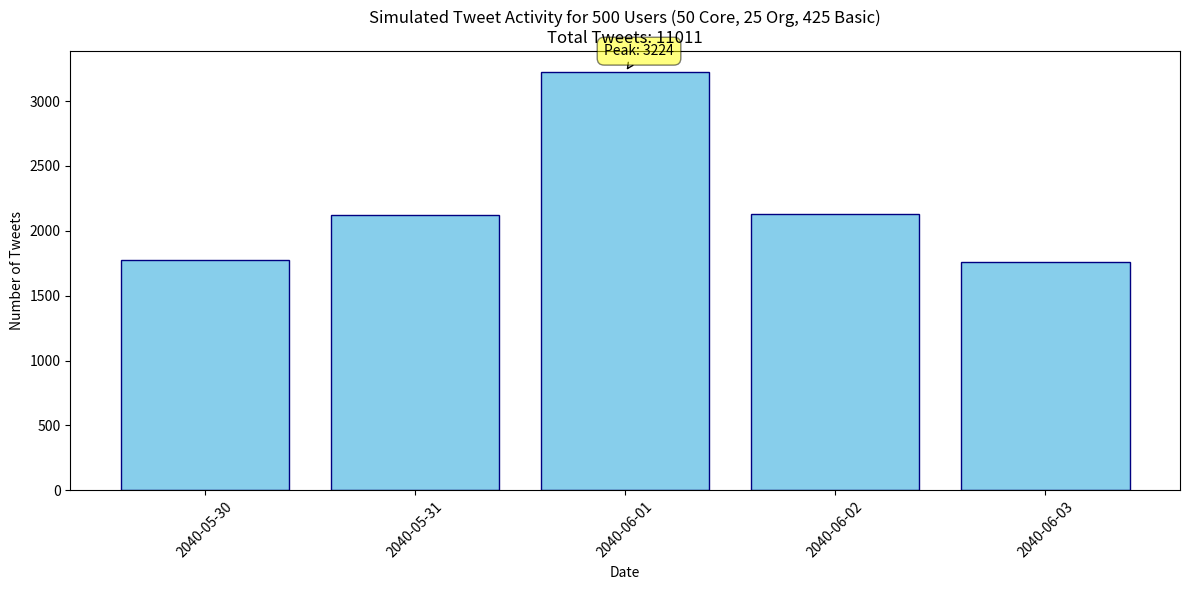
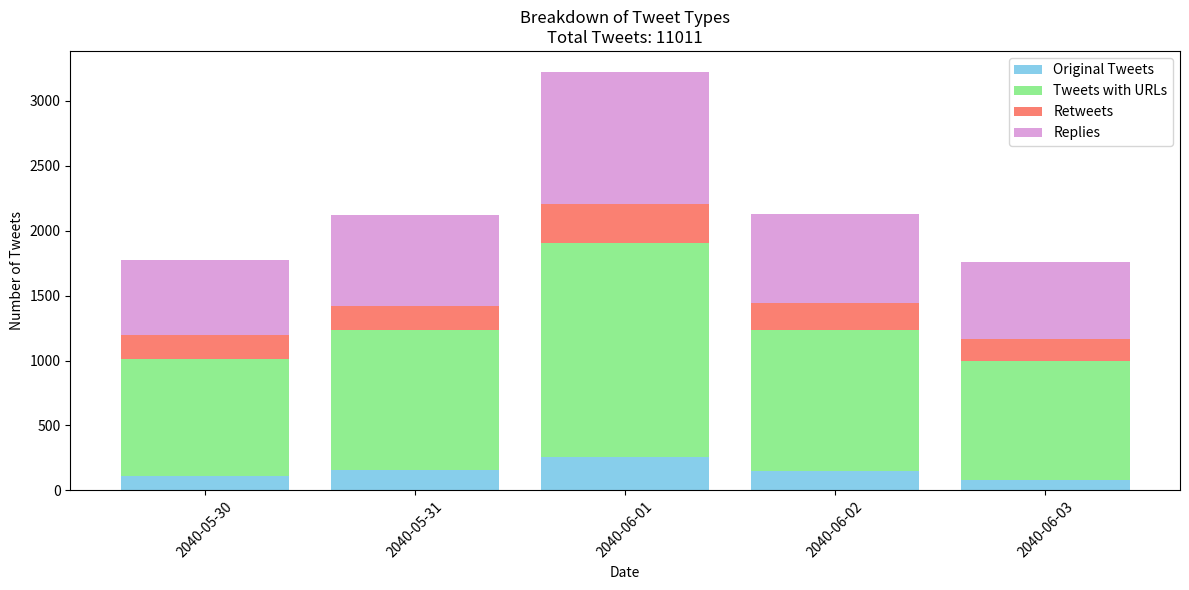

The matplotlib source for these figures, in order:
# ## V2 Adjusted probabilities ##
# # probabilities are adopted from the following paper (with some modification to match the number of required tweets): doi:10.1371/journal.pone.0165387
import numpy as np
from datetime import datetime, timedelta
import random
import matplotlib.pyplot as plt

## Calculations for user probabilities:
"""
For the Brazilian protest (May 1 to Aug 1, 2013):
Total days: 92 days

For Individuals:
Mean Tweets: 182.611
Mean Prop. of Tweets with URL: 0.522
Mean Prop. Retweet: 0.1
Mean Prop. Replies: 0.341
Daily averages:
Tweets per day: 182.611 / 92 = 1.985 tweets/day
Tweets with URL per day: 1.985 * 0.522 = 1.036 tweets with URL/day
Retweets per day: 1.985 * 0.1 = 0.199 retweets/day
Replies per day: 1.985 * 0.341 = 0.677 replies/day
For Organizations:
Mean Tweets: 372.87
Mean Prop. of Tweets with URL: 0.376
Mean Prop. Retweet: 0.06
Mean Prop. Replies: 0.505
Daily averages:
Tweets per day: 372.87 / 92 = 4.053 tweets/day
Tweets with URL per day: 4.053 * 0.376 = 1.524 tweets with URL/day
Retweets per day: 4.053 * 0.06 = 0.243 retweets/day
Replies per day: 4.053 * 0.505 = 2.047 replies/day
"""
class User:
    def __init__(self, user_type):
        self.user_type = user_type
        #TODO; the original paper only distinguishes between individuals and organizations. so we are still estimating the core user statistics based on basic user. need to adjust these numbers.
        if user_type == 'core': 
            self.tweets_per_day = 3  # Slightly higher than average individual
            self.url_prob = 0.522
            self.retweet_prob = 0.1
            self.reply_prob = 0.341
        elif user_type == 'org':
            self.tweets_per_day = 4.053
            self.url_prob = 0.376
            self.retweet_prob = 0.06
            self.reply_prob = 0.505
        else:  # basic user
            self.tweets_per_day = 1.985
            self.url_prob = 0.522
            self.retweet_prob = 0.1
            self.reply_prob = 0.341

def simulate_tweets(users, peak_factor, num_days):
    start_date = datetime(2040, 5, 30)
    date_range = [start_date + timedelta(days=i) for i in range(num_days)]
    
    results = {date.date(): {'total': 0, 'with_url': 0, 'retweets': 0, 'replies': 0} for date in date_range}
    
    for date in date_range:
        days_to_protest = abs((date - datetime(2040, 6, 1)).days)
        day_factor = peak_factor * (1 / (1 + days_to_protest))  # Higher activity closer to protest day
        
        for user in users:
            daily_tweets = np.random.poisson(user.tweets_per_day * (1 + day_factor))
            results[date.date()]['total'] += daily_tweets
            
            for _ in range(daily_tweets):
                if random.random() < user.url_prob:
                    results[date.date()]['with_url'] += 1
                if random.random() < user.retweet_prob:
                    results[date.date()]['retweets'] += 1
                elif random.random() < user.reply_prob:
                    results[date.date()]['replies'] += 1
    
    return results

# Create users
users = ([User('core') for _ in range(250)] +
         [User('org') for _ in range(28)] +
         [User('basic') for _ in range(100)])

# Simulation parameters
peak_factor = 2  # Increase activity on protest day
num_days = 5  # Simulate for 5 days

# Run simulation
results = simulate_tweets(users, peak_factor, num_days)

# Print results
total_tweets = sum(counts['total'] for counts in results.values())
print(f"Total tweets generated: {total_tweets}")
print("\nTweet activity simulation results:")
for date, counts in results.items():
    print(f"{date}: {counts['total']} tweets (URLs: {counts['with_url']}, Retweets: {counts['retweets']}, Replies: {counts['replies']})")

# Visualize results
dates = list(results.keys())
tweet_counts = [counts['total'] for counts in results.values()]

plt.figure(figsize=(12, 6))
plt.bar(dates, tweet_counts, color='skyblue', edgecolor='navy')
plt.title(f'Simulated Tweet Activity for 500 Users (50 Core, 25 Org, 425 Basic)\nTotal Tweets: {total_tweets}')
plt.xlabel('Date')
plt.ylabel('Number of Tweets')
plt.xticks(rotation=45)
plt.tight_layout()

# Annotate peak
peak_date = max(results, key=lambda x: results[x]['total'])
peak_count = results[peak_date]['total']
plt.annotate(f'Peak: {peak_count}', 
             xy=(peak_date, peak_count), 
             xytext=(10, 10),
             textcoords='offset points',
             ha='center',
             va='bottom',
             bbox=dict(boxstyle='round,pad=0.5', fc='yellow', alpha=0.5),
             arrowprops=dict(arrowstyle='->', connectionstyle='arc3,rad=0'))

plt.show()

# Stacked bar chart for tweet types
urls = [counts['with_url'] for counts in results.values()]
retweets = [counts['retweets'] for counts in results.values()]
replies = [counts['replies'] for counts in results.values()]
originals = [counts['total'] - counts['with_url'] - counts['retweets'] - counts['replies'] for counts in results.values()]

plt.figure(figsize=(12, 6))
plt.bar(dates, originals, label='Original Tweets', color='skyblue')
plt.bar(dates, urls, bottom=originals, label='Tweets with URLs', color='lightgreen')
plt.bar(dates, retweets, bottom=[i+j for i,j in zip(originals, urls)], label='Retweets', color='salmon')
plt.bar(dates, replies, bottom=[i+j+k for i,j,k in zip(originals, urls, retweets)], label='Replies', color='plum')

plt.title(f'Breakdown of Tweet Types\nTotal Tweets: {total_tweets}')
plt.xlabel('Date')
plt.ylabel('Number of Tweets')
plt.legend()
plt.xticks(rotation=45)
plt.tight_layout()
plt.show()